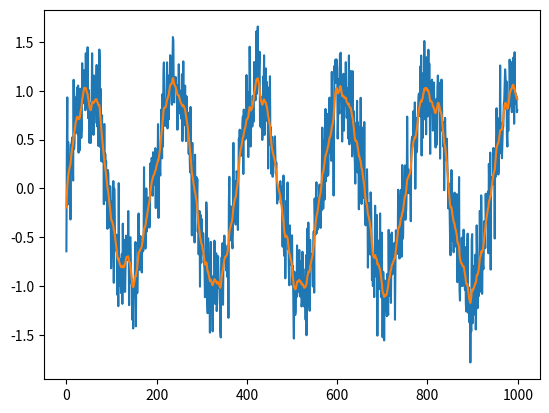

Reproduce this figure in Python.
# File for testing single-variable low pass filtering.

import numpy as np
from matplotlib import pyplot as plt

N = 1000


time_constant = 4 # s


#Smoothness = 1-np.exp(-1/Smoothness_input) # Smothness_input**(1/6)

Smoothness = 1 - np.exp(-1 / time_constant)

# https://en.wikipedia.org/wiki/Exponential_smoothing
# https://dsp.stackexchange.com/questions/28308/exponential-weighted-moving-average-time-constant

raw_clean = np.sin(np.arange(0,N)/30)

raw = raw_clean+ np.random.normal(0, 0.3, N)

#raw[500:600] += 2

#raw[100:] = 1

#raw = np.ones(N) * -0.5
#raw[500:] = 0.5


processed = np.zeros(N)

value = raw[0]


for i in range(raw.shape[0]):
    value = value * (1-Smoothness) + raw[i] * Smoothness
    processed[i] = value



processed2 = np.zeros(N)

value2 = processed[-1]

for i in range(raw.shape[0]-1, -1, -1):
    value2 = value2 * (1-Smoothness) + processed[i] * Smoothness
    processed2[i] = value2

#final = (processed + processed2)/2

plt.plot(raw)
#plt.plot(raw_clean)
plt.plot(processed2)
plt.show()